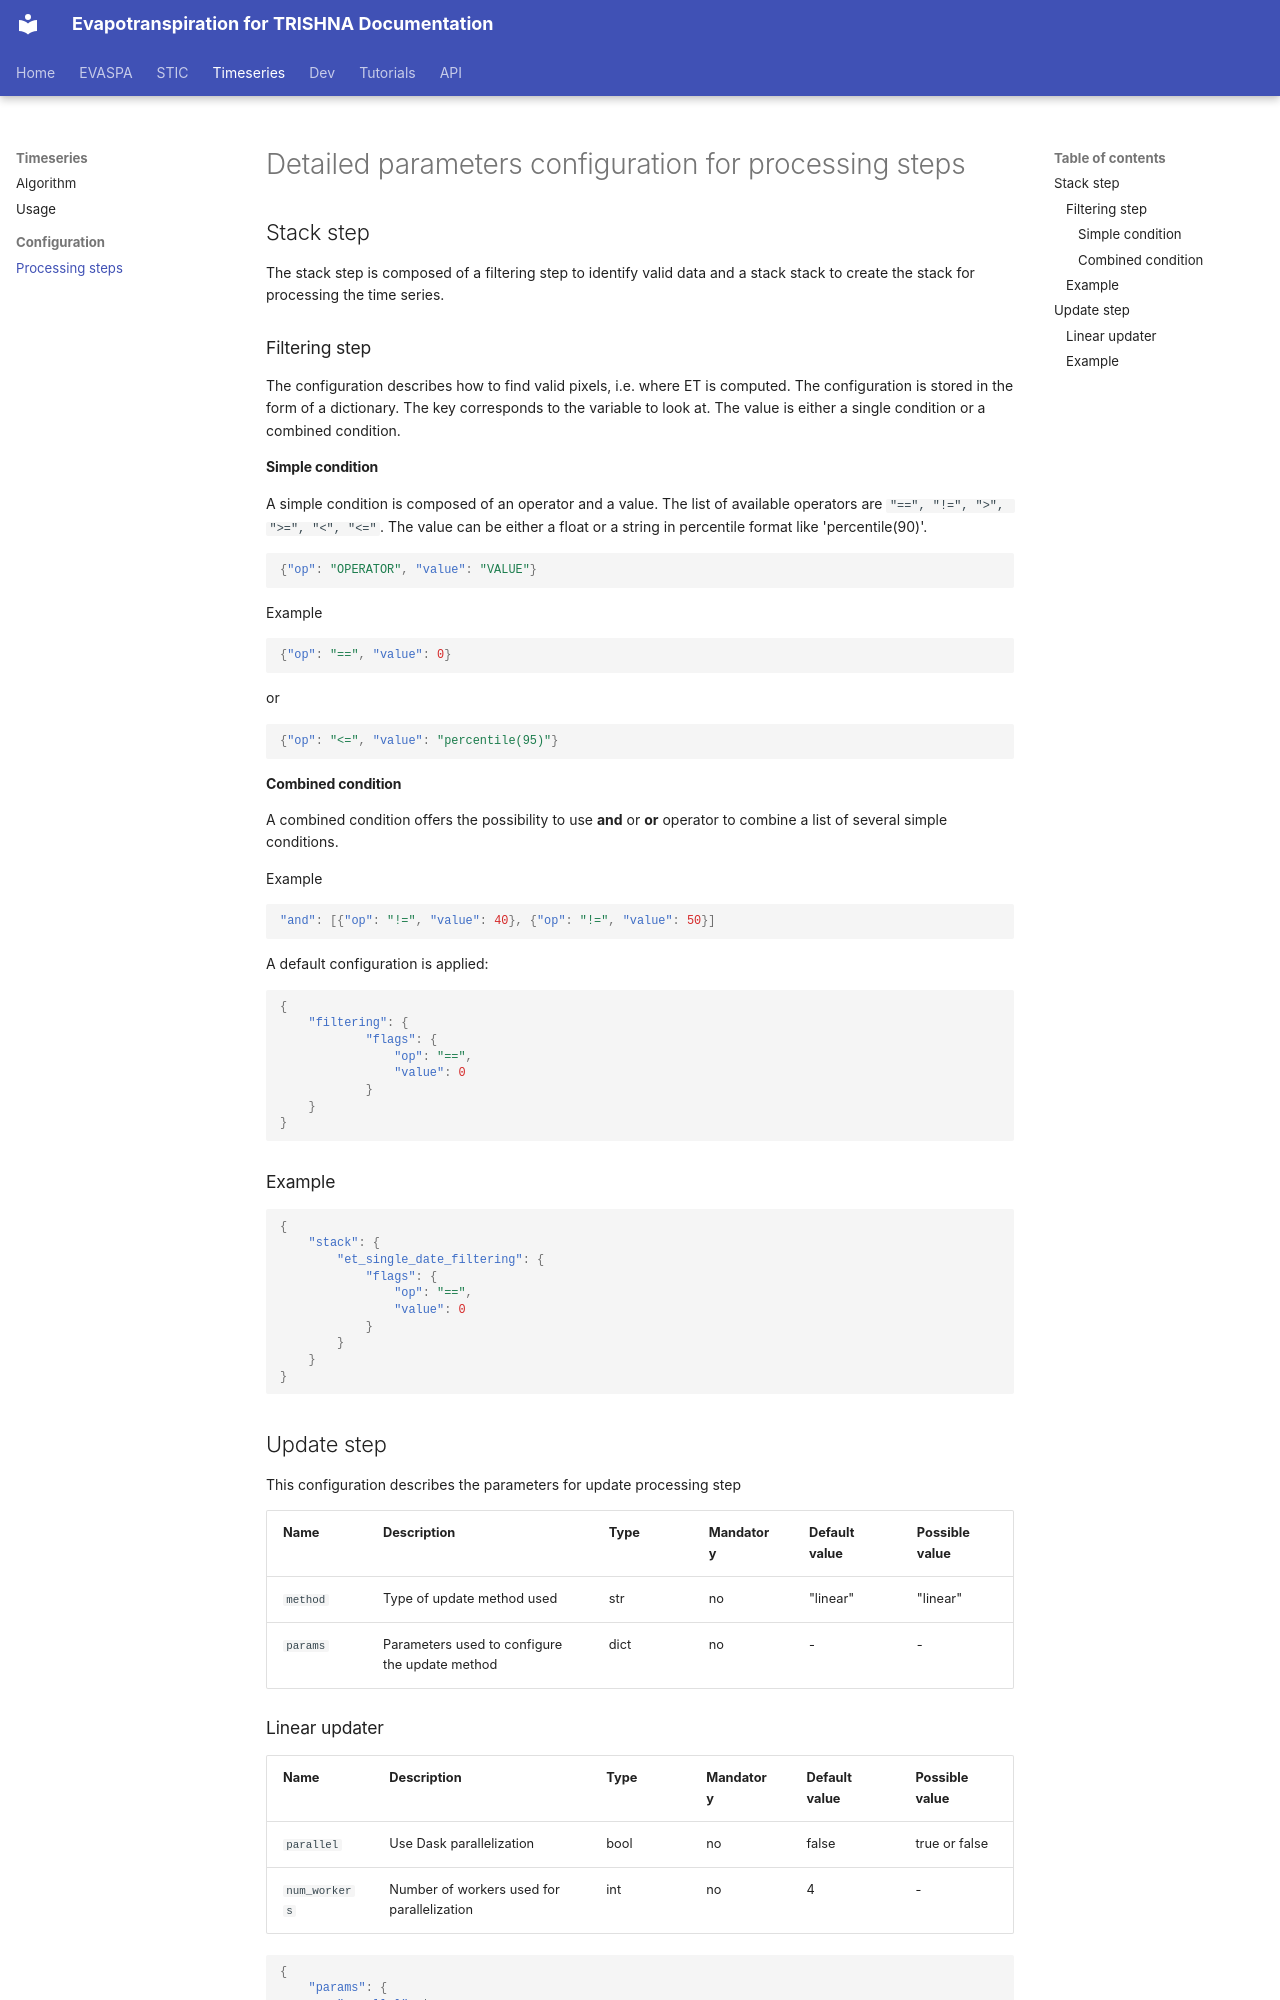

repository: CNES/sweat · page: timeseries/configuration/index.html · generator: mkdocs

# Detailed parameters configuration for processing steps

## Stack step

The stack step is composed of a filtering step to identify valid data and
a stack stack to create the stack for processing the time series.

### Filtering step

The configuration describes how to find valid pixels, i.e.
where ET is computed.
The configuration is stored in the form of a dictionary.
The key corresponds to the variable to look at.
The value is either a single condition or a combined condition.

#### Simple condition

A simple condition is composed of an operator and a value.
The list of available operators are `"==", "!=", ">", ">=", "<", "<="`.
The value can be either a float or a string in percentile format like 'percentile(90)'.

```json
{"op": "OPERATOR", "value": "VALUE"}
```

Example
```json
{"op": "==", "value": 0}
```
or
```json
{"op": "<=", "value": "percentile(95)"}
```

#### Combined condition

A combined condition offers the possibility to use **and** or **or** operator to combine a list of several simple conditions.

Example
```json
"and": [{"op": "!=", "value": 40}, {"op": "!=", "value": 50}]
```

A default configuration is applied:
```json
{
    "filtering": {
            "flags": {
                "op": "==",
                "value": 0
            }
    }
}
```

### Example

```json
{
    "stack": {
        "et_single_date_filtering": {
            "flags": {
                "op": "==",
                "value": 0
            }
        }
    }
}
```


## Update step

This configuration describes the parameters for update processing step

| Name | Description | Type | Mandatory | Default value | Possible value |
|------|-------------|------|-----------|---------------|----------------|
| `method` | Type of update method used | str | no | "linear" | "linear" |
| `params` | Parameters used to configure the update method | dict | no | - | - |
